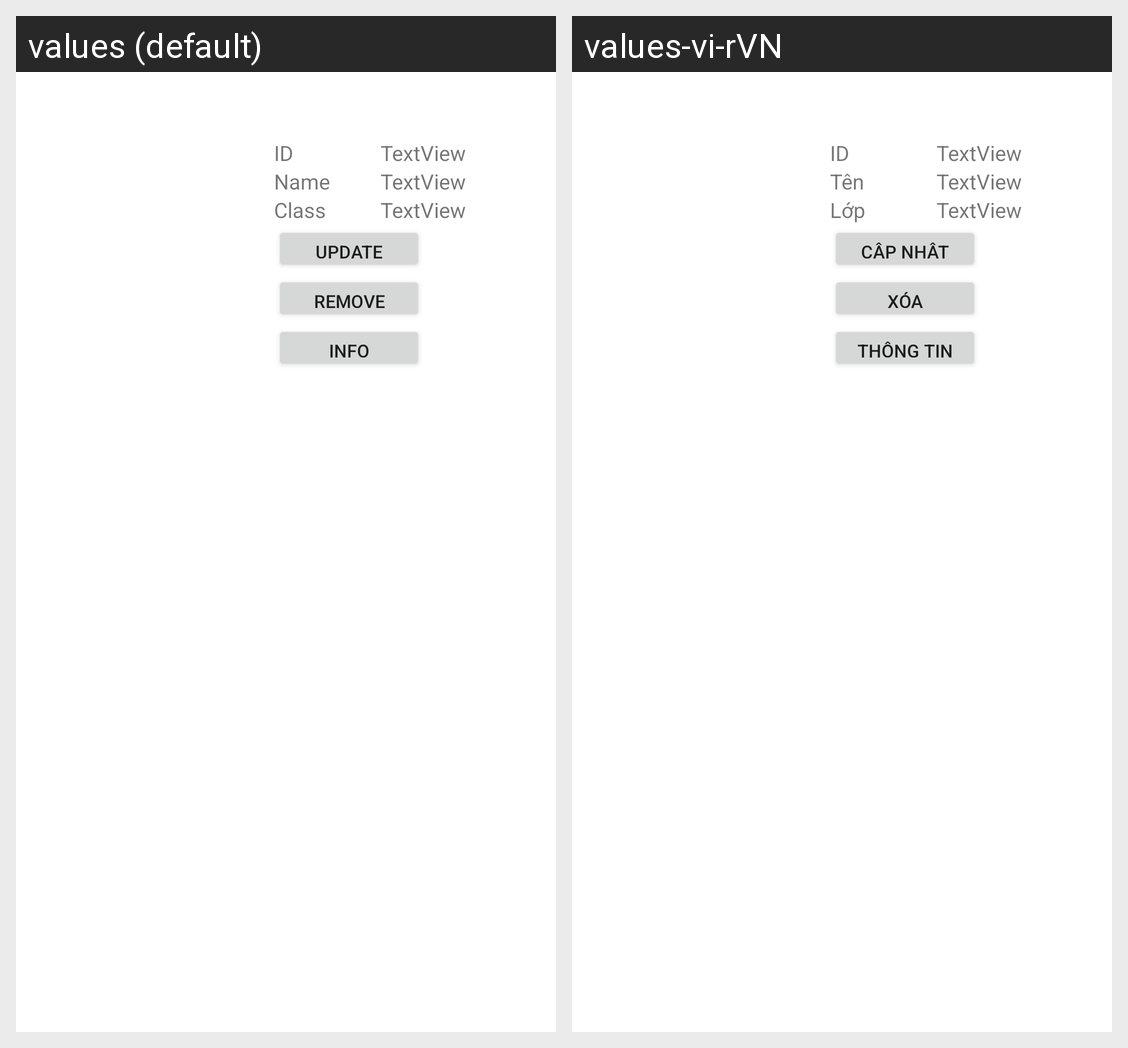

The Android screen above is rendered under two locales of the same app. Produce the string resources it draws, with the default and per-locale values.
Android screen res/layout/activity_student_item.xml rendered under 2 locales, left to right: values (default), values-vi-rVN. Device: Nexus 5 (rendered at 1080×1920; each locale shown at half size, 540×960, under a caption strip naming it); theme Theme.Lebaonhi_dh51904155.
Strings drawn on this screen, with the default value and each locale's value (text and hints the layout hard-codes, and strings that could not be matched under every locale, appear in the picture but are not listed):

ten
  values: Name
  values-vi-rVN: Tên

khoa
  values: Class
  values-vi-rVN: Lớp

nutcapnhat
  values: Update
  values-vi-rVN: Cập nhật

nutxoa
  values: Remove
  values-vi-rVN: Xóa

thongtin
  values: Info
  values-vi-rVN: thông tin
